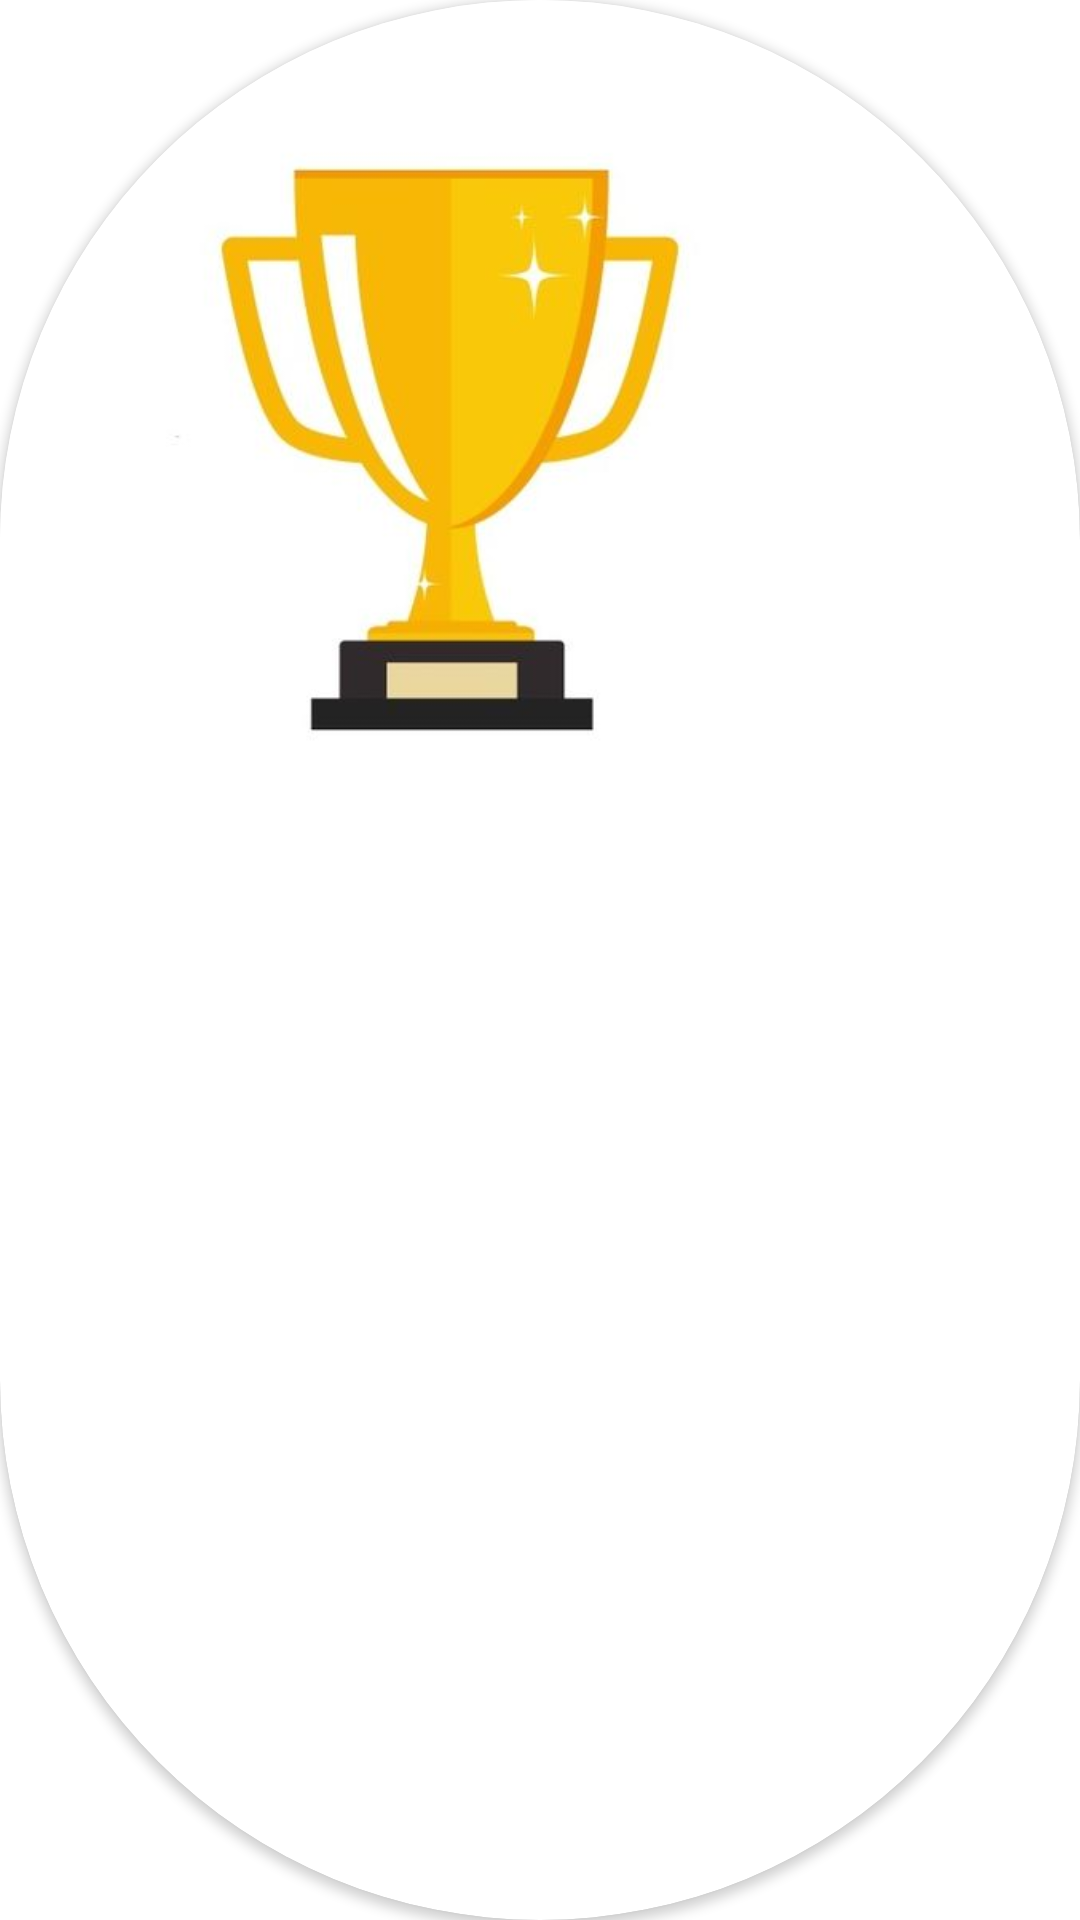

Layout XML and referenced resources for this Android screen:
<!-- AndroidManifest.xml: application theme Theme.Regame -->
<!-- res/layout/thropy_dialog.xml -->
<?xml version="1.0" encoding="utf-8"?>




    <androidx.cardview.widget.CardView
        xmlns:android="http://schemas.android.com/apk/res/android"
        xmlns:app="http://schemas.android.com/apk/res-auto"
        android:id="@+id/cardView1"
        android:layout_width="wrap_content"
        android:layout_height="wrap_content"
        android:layout_centerInParent="true"
        app:cardCornerRadius="200dp"


        >

 <ImageView
     android:layout_width="300dp"
     android:layout_height="300dp"
     android:background="@drawable/thropy"/>

    </androidx.cardview.widget.CardView>
<!-- resources referenced by this layout -->
<resources>
  <!-- drawable thropy: jpg bitmap (drawable, 11600 bytes) -->
  <style name="Theme.Regame" parent="Theme.MaterialComponents.DayNight.NoActionBar">
          
          <item name="colorPrimary">@color/purple_500</item>
          <item name="colorPrimaryVariant">@color/purple_700</item>
          <item name="colorOnPrimary">@color/white</item>
          
          <item name="colorSecondary">@color/teal_200</item>
          <item name="colorSecondaryVariant">@color/teal_700</item>
          <item name="colorOnSecondary">@color/black</item>
          
          <item name="android:statusBarColor" tools:targetApi="l">?attr/colorPrimaryVariant</item>
          
      </style>
  <color name="purple_500">#FF6200EE</color>
  <color name="purple_700">#FF3700B3</color>
  <color name="white">#FFFFFFFF</color>
  <color name="teal_200">#FF03DAC5</color>
  <color name="teal_700">#FF018786</color>
  <color name="black">#FF000000</color>
</resources>
